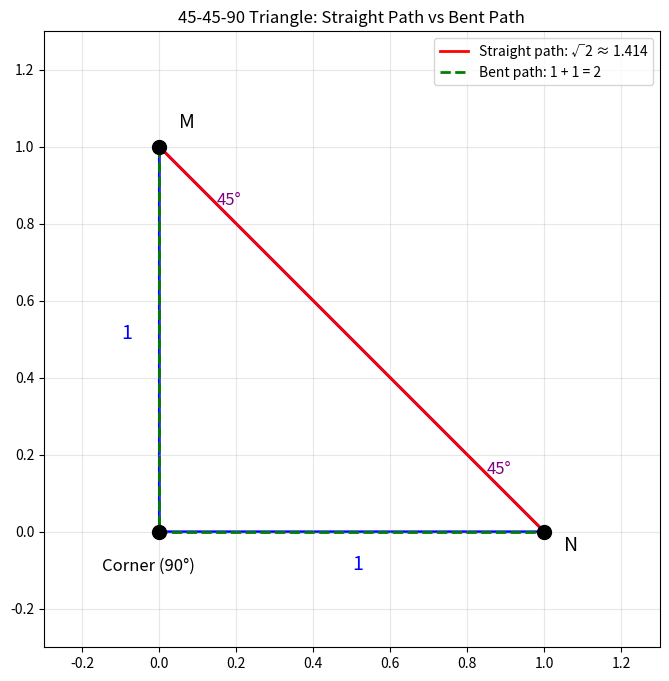

Source code (Python):
import numpy as np
import matplotlib.pyplot as plt

# Visualize the 45-45-90 triangle with path comparison
fig, ax = plt.subplots(1, 1, figsize=(8, 8))

# The triangle vertices
M = np.array([0, 1])
corner = np.array([0, 0])
N = np.array([1, 0])

# Draw the triangle
triangle = plt.Polygon([M, corner, N], fill=False, edgecolor='blue', linewidth=2)
ax.add_patch(triangle)

# Draw the hypotenuse (straight path) in red
ax.plot([M[0], N[0]], [M[1], N[1]], 'r-', linewidth=2, label=f'Straight path: √2 ≈ {np.sqrt(2):.3f}')

# Draw the bent path in green (dashed)
ax.plot([M[0], corner[0], N[0]], [M[1], corner[1], N[1]], 'g--', linewidth=2, label='Bent path: 1 + 1 = 2')

# Mark the points
ax.plot(*M, 'ko', markersize=10)
ax.plot(*corner, 'ko', markersize=10)
ax.plot(*N, 'ko', markersize=10)
ax.annotate('M', M + [0.05, 0.05], fontsize=14)
ax.annotate('Corner (90°)', corner + [-0.15, -0.1], fontsize=12)
ax.annotate('N', N + [0.05, -0.05], fontsize=14)

# Mark the angles
ax.annotate('45°', [0.15, 0.85], fontsize=12, color='purple')
ax.annotate('45°', [0.85, 0.15], fontsize=12, color='purple')

# Add leg lengths
ax.annotate('1', [-0.1, 0.5], fontsize=14, color='blue')
ax.annotate('1', [0.5, -0.1], fontsize=14, color='blue')

ax.set_xlim(-0.3, 1.3)
ax.set_ylim(-0.3, 1.3)
ax.set_aspect('equal')
ax.legend(loc='upper right')
ax.set_title('45-45-90 Triangle: Straight Path vs Bent Path')
ax.grid(True, alpha=0.3)
plt.show()
